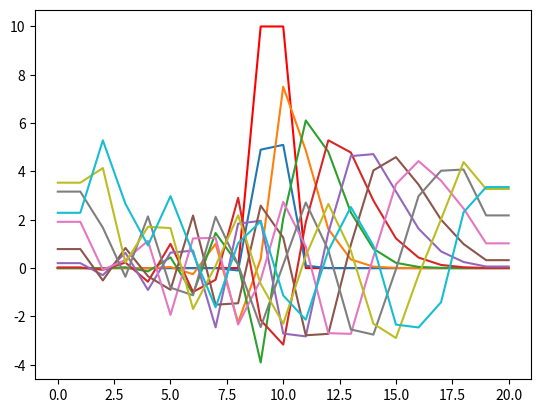

Reproduce this figure in Python.
# -*- coding: utf-8 -*-
# -*- coding: utf-8 -*-
import numpy as np
import matplotlib.pyplot as plt

N=20; dimt=1000
deltat=0.01;deltax=0.5;u=1.;C=u*deltat/deltax

T=np.zeros(N+1);Tn=np.zeros(N+1);To=np.zeros(N+1)
T[9:11]=10#Condiciones iniciales

plt.figure(1);plt.plot(T,"-r");plt.pause(0.1)

for n in range(dimt):
    for i in range(1,N):
        Tn[i] = To[i] - C* (T[i+1] - T[i-1])
    Tn[0]=0;T[N]=0
    for i in range(N+1):
        Tn[i]=0.5*(Tn[i] + T[i])
    Tn[0]=Tn[1];Tn[N]=Tn[N-1]
    To=np.copy(T);T=np.copy(Tn)
    if n%100==0:
        plt.figure(1)
        plt.plot(T)
        plt.pause(0.5)